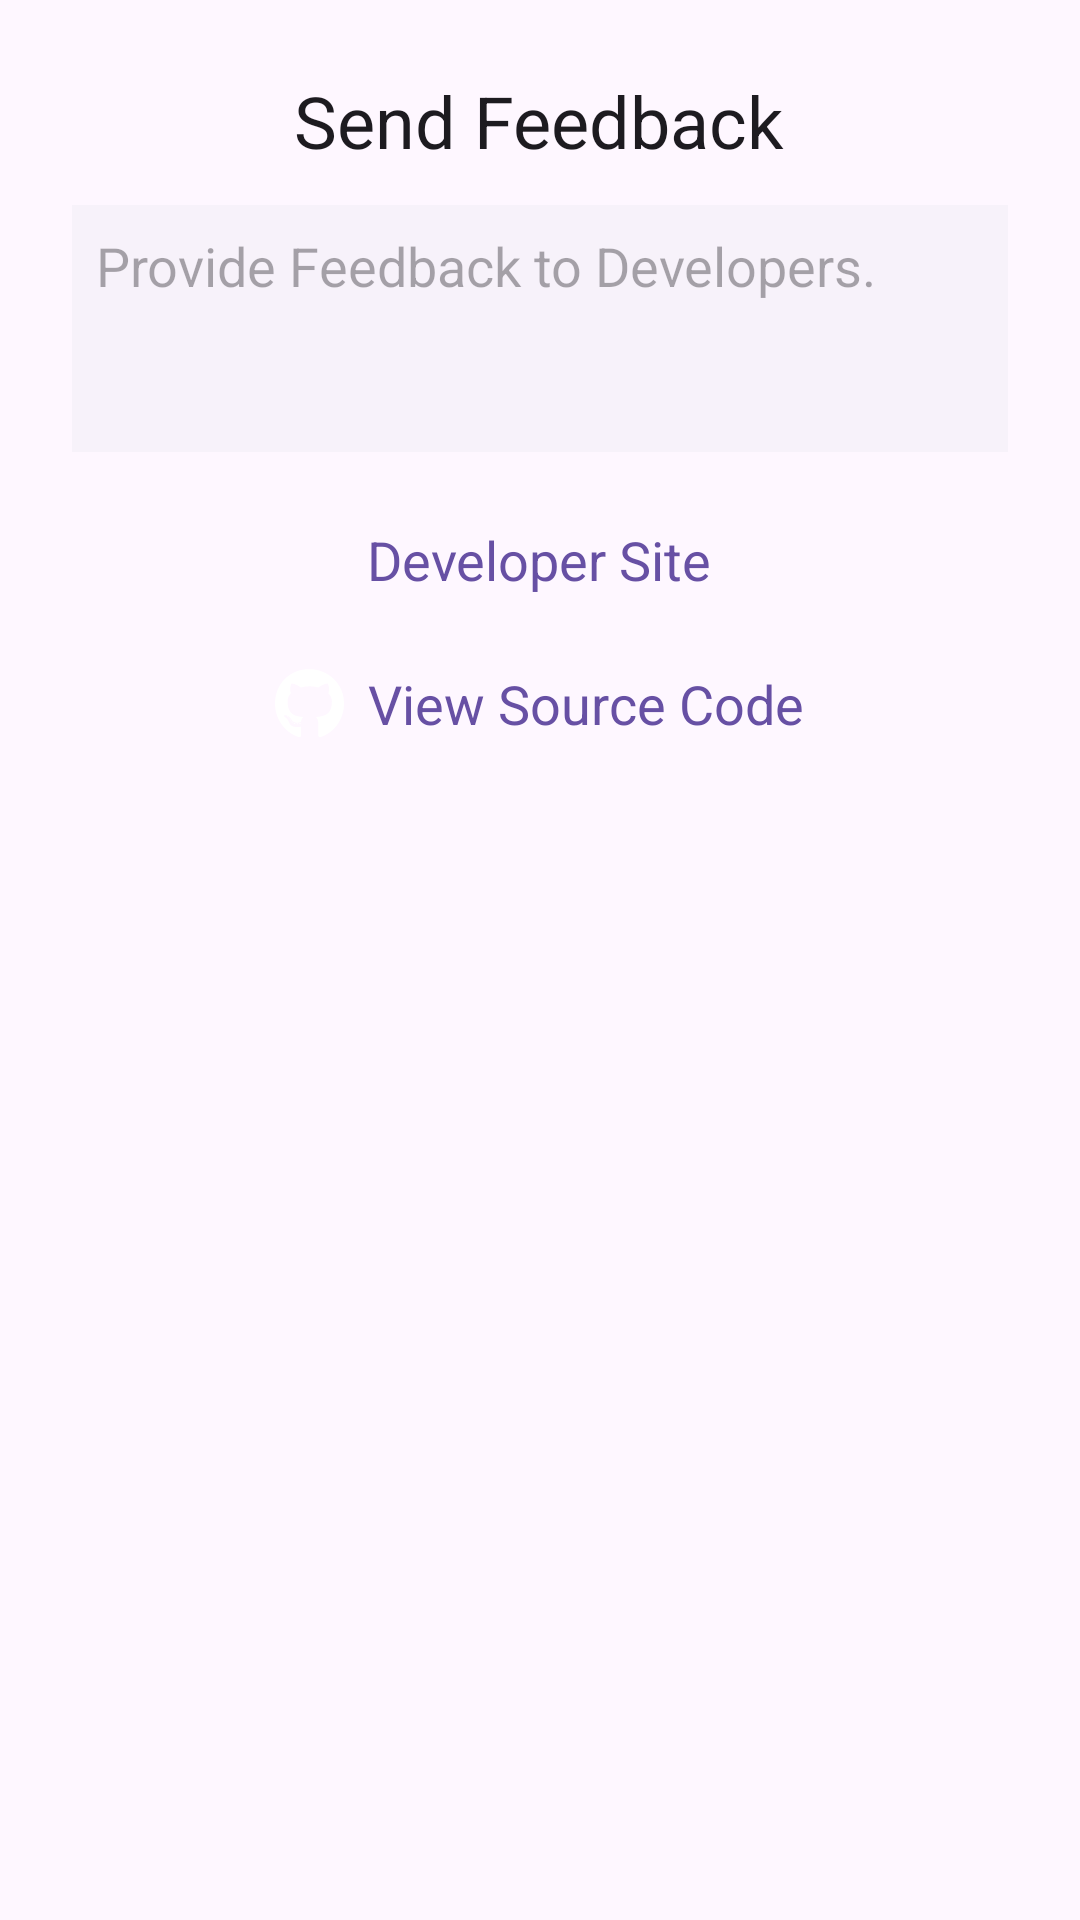

Reconstruct the res/layout file that produces this screen, plus the resources it refers to.
<!-- AndroidManifest.xml: application theme Theme.RemoteWallpaper -->
<!-- res/layout/dialog_feedback.xml -->
<?xml version="1.0" encoding="utf-8"?>
<androidx.coordinatorlayout.widget.CoordinatorLayout
    xmlns:android="http://schemas.android.com/apk/res/android"
    xmlns:app="http://schemas.android.com/apk/res-auto"
    xmlns:tools="http://schemas.android.com/tools"
    android:layout_width="match_parent"
    android:layout_height="wrap_content"
    tools:ignore="HardcodedText">
<ScrollView
    android:layout_width="match_parent"
    android:layout_height="match_parent"
    android:fillViewport="true">
<LinearLayout
    android:layout_width="match_parent"
    android:layout_height="wrap_content"
    android:paddingTop="24dp"
    android:paddingHorizontal="24dp"
    android:gravity="center_horizontal"
    android:orientation="vertical">

    <TextView
        android:layout_width="wrap_content"
        android:layout_height="wrap_content"
        android:layout_marginBottom="12dp"
        android:textAppearance="?attr/textAppearanceHeadline5"
        android:text="Send Feedback" />

    <androidx.constraintlayout.widget.ConstraintLayout
        android:layout_width="match_parent"
        android:layout_height="wrap_content"
        android:layout_marginBottom="12dp"
        android:clipChildren="false">
        <EditText
            android:id="@+id/feedback_input"
            android:layout_width="0dp"
            android:layout_height="wrap_content"
            app:layout_constraintTop_toTopOf="parent"
            app:layout_constraintStart_toStartOf="parent"
            app:layout_constraintEnd_toEndOf="parent"
            app:layout_constraintBottom_toBottomOf="parent"
            app:layout_constraintWidth_max="480dp"
            android:padding="8dp"
            android:autofillHints=""
            android:inputType="textMultiLine"
            android:minLines="3"
            android:maxLines="5"
            android:maxLength="800"
            android:gravity="top|start"
            android:background="?attr/colorSurfaceContainerLow"
            android:hint="Provide Feedback to Developers." />
    </androidx.constraintlayout.widget.ConstraintLayout>

    <TextView
        android:id="@+id/website_link"
        android:layout_width="wrap_content"
        android:layout_height="48dp"
        android:gravity="center_vertical"
        android:textAppearance="@style/TextAppearance.AppCompat.Medium"
        android:textColor="?attr/colorPrimary"
        android:text="Developer Site"
        android:tag="@string/website_url"
        android:drawablePadding="8dp"
        app:drawableStartCompat="@drawable/md_captive_portal_24px" />
    <TextView
        android:id="@+id/github_link"
        android:layout_width="wrap_content"
        android:layout_height="48dp"
        android:gravity="center_vertical"
        android:textAppearance="@style/TextAppearance.AppCompat.Medium"
        android:textColor="?attr/colorPrimary"
        android:text="View Source Code"
        android:tag="@string/github_url"
        android:drawablePadding="8dp"
        app:drawableStartCompat="@drawable/fa_github" />

</LinearLayout>
</ScrollView>
</androidx.coordinatorlayout.widget.CoordinatorLayout>
<!-- resources referenced by this layout -->
<resources>
  <!-- drawable fa_github (drawable) -->
  <vector xmlns:android="http://schemas.android.com/apk/res/android"
      android:width="23dp"
      android:height="24dp"
      android:viewportWidth="496"
      android:viewportHeight="512">
    <path
        android:fillColor="@android:color/white"
        android:pathData="M165.9,397.4c0,2 -2.3,3.6 -5.2,3.6 -3.3,0.3 -5.6,-1.3 -5.6,-3.6 0,-2 2.3,-3.6 5.2,-3.6 3,-0.3 5.6,1.3 5.6,3.6zM134.8,392.9c-0.7,2 1.3,4.3 4.3,4.9 2.6,1 5.6,0 6.2,-2s-1.3,-4.3 -4.3,-5.2c-2.6,-0.7 -5.5,0.3 -6.2,2.3zM179,391.2c-2.9,0.7 -4.9,2.6 -4.6,4.9 0.3,2 2.9,3.3 5.9,2.6 2.9,-0.7 4.9,-2.6 4.6,-4.6 -0.3,-1.9 -3,-3.2 -5.9,-2.9zM244.8,8C106.1,8 0,113.3 0,252c0,110.9 69.8,205.8 169.5,239.2 12.8,2.3 17.3,-5.6 17.3,-12.1 0,-6.2 -0.3,-40.4 -0.3,-61.4 0,0 -70,15 -84.7,-29.8 0,0 -11.4,-29.1 -27.8,-36.6 0,0 -22.9,-15.7 1.6,-15.4 0,0 24.9,2 38.6,25.8 21.9,38.6 58.6,27.5 72.9,20.9 2.3,-16 8.8,-27.1 16,-33.7 -55.9,-6.2 -112.3,-14.3 -112.3,-110.5 0,-27.5 7.6,-41.3 23.6,-58.9 -2.6,-6.5 -11.1,-33.3 2.6,-67.9 20.9,-6.5 69,27 69,27 20,-5.6 41.5,-8.5 62.8,-8.5s42.8,2.9 62.8,8.5c0,0 48.1,-33.6 69,-27 13.7,34.7 5.2,61.4 2.6,67.9 16,17.7 25.8,31.5 25.8,58.9 0,96.5 -58.9,104.2 -114.8,110.5 9.2,7.9 17,22.9 17,46.4 0,33.7 -0.3,75.4 -0.3,83.6 0,6.5 4.6,14.4 17.3,12.1C428.2,457.8 496,362.9 496,252 496,113.3 383.5,8 244.8,8zM97.2,352.9c-1.3,1 -1,3.3 0.7,5.2 1.6,1.6 3.9,2.3 5.2,1 1.3,-1 1,-3.3 -0.7,-5.2 -1.6,-1.6 -3.9,-2.3 -5.2,-1zM86.4,344.8c-0.7,1.3 0.3,2.9 2.3,3.9 1.6,1 3.6,0.7 4.3,-0.7 0.7,-1.3 -0.3,-2.9 -2.3,-3.9 -2,-0.6 -3.6,-0.3 -4.3,0.7zM118.8,380.4c-1.6,1.3 -1,4.3 1.3,6.2 2.3,2.3 5.2,2.6 6.5,1 1.3,-1.3 0.7,-4.3 -1.3,-6.2 -2.2,-2.3 -5.2,-2.6 -6.5,-1zM107.4,365.7c-1.6,1 -1.6,3.6 0,5.9 1.6,2.3 4.3,3.3 5.6,2.3 1.6,-1.3 1.6,-3.9 0,-6.2 -1.4,-2.3 -4,-3.3 -5.6,-2z"/>
  </vector>
  <string name="github_url">https://github.com/cssnr/remote-wallpaper-android</string>
  <string name="website_url">https://cssnr.github.io/remote-wallpaper-android/</string>
  <style name="Theme.RemoteWallpaper" parent="Theme.Material3.DayNight">
          
          <item name="materialButtonStyle">@style/CustomMaterialButton</item>
          <item name="actionBarSize">56dp</item>
      </style>
  <style name="CustomMaterialButton" parent="Widget.Material3.Button">
          <item name="backgroundTint">@color/ic_launcher_background</item>
          <item name="android:textColor">@android:color/white</item>
          
          
      </style>
  <color name="ic_launcher_background">#5E2A71</color>
</resources>
